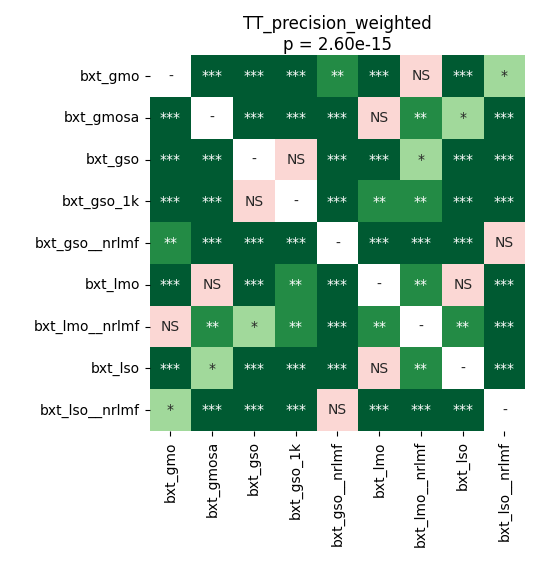

The file beside this chart, header and first rows:
	bxt_gmo	bxt_gmosa	bxt_gso	bxt_gso_1k	bxt_gso__nrlmf	bxt_lmo	bxt_lmo__nrlmf	bxt_lso	bxt_lso__nrlmf
bxt_gmo	1.0	0.0001373	0.0007324	0.0001373	0.001511	0.0001373	0.782	0.0001373	0.01571
bxt_gmosa	0.0001373	1.0	0.0001373	0.0001373	0.0001373	0.09366	0.001511	0.02899	0.0001373
bxt_gso	0.0007324	0.0001373	1.0	0.3689	0.0001373	0.0007324	0.01571	0.0005782	0.0003231
bxt_gso_1k	0.0001373	0.0001373	0.3689	1.0	0.0001373	0.004476	0.009809	0.0009488	0.0004272
bxt_gso__nrlmf	0.001511	0.0001373	0.0001373	0.0001373	1.0	0.0001373	0.0001373	0.0001373	0.2752
bxt_lmo	0.0001373	0.09366	0.0007324	0.004476	0.0001373	1.0	0.002417	0.6876	0.0001373
bxt_lmo__nrlmf	0.782	0.001511	0.01571	0.009809	0.0001373	0.002417	1.0	0.003718	0.0001373
bxt_lso	0.0001373	0.02899	0.0005782	0.0009488	0.0001373	0.6876	0.003718	1.0	0.0001373
bxt_lso__nrlmf	0.01571	0.0001373	0.0003231	0.0004272	0.2752	0.0001373	0.0001373	0.0001373	1.0
